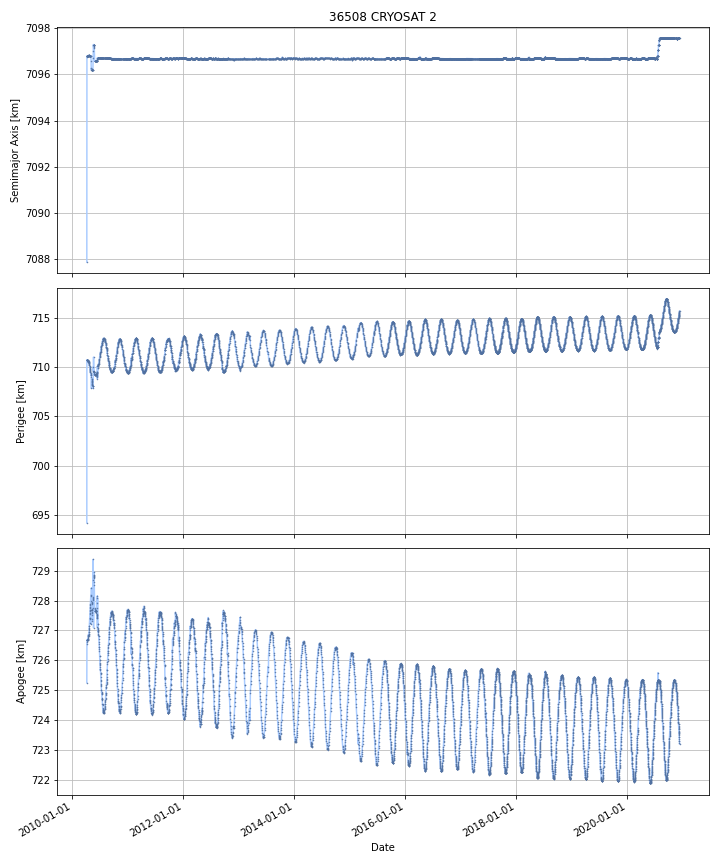

The table this chart was drawn from, first rows:
DATE, SEMIMAJOR_AXIS, PERIAPSIS, APOAPSIS, DOT_SEMIMAJOR_AXIS, DOT_PERIAPSIS, DOT_APOAPSIS
2010-04-09, 7097, 710.7, 726.6, , , 
2010-04-10, 7097, 710.7, 726.7, 0.0155, -0.04917, 0.08017
2010-04-11, 7097, 710.7, 726.7, -0.0007936, -0.003648, 0.002061
2010-04-12, 7097, 710.7, 726.7, 0.0005077, 0.01406, -0.01304
2010-04-13, 7097, 710.7, 726.7, 0.0006276, -0.005998, 0.007253
2010-04-14, 7097, 710.7, 726.7, 0.0006552, -3.359972401995037e-05, 0.001344
2010-04-15, 7097, 710.7, 726.7, 0.0006098, -0.01085, 0.01207
2010-04-16, 7097, 710.6, 726.7, 0.001027, -0.0176, 0.01965
2010-04-17, 7097, 710.6, 726.7, 0.002019, -0.008256, 0.01229
2010-04-18, 7097, 710.6, 726.8, 0.003374, -0.05737, 0.06412
2010-04-19, 7097, 710.5, 726.9, 0.003435, -0.05005, 0.05692
2010-04-20, 7097, 710.5, 726.8, 0.001798, 0.02458, -0.02098
2010-04-21, 7097, 710.5, 726.9, 0.001129, -0.03199, 0.03425
2010-04-22, 7097, 710.5, 726.9, -0.0004574, -0.02307, 0.02215
2010-04-23, 7097, 710.4, 726.9, -0.0001925, -0.06022, 0.05984
2010-04-24, 7097, 710.3, 727, -0.001031, -0.0975, 0.09544
2010-04-25, 7097, 710.3, 727.1, -0.000564, -0.06803, 0.0669
2010-04-26, 7097, 710.2, 727.2, -0.0006395, -0.07004, 0.06876
2010-04-27, 7097, 710.1, 727.3, -0.001371, -0.1167, 0.114
2010-04-28, 7097, 709.9, 727.4, -0.001546, -0.1397, 0.1366
2010-04-29, 7097, 709.8, 727.6, -0.00174, -0.1395, 0.136
2010-04-30, 7097, 709.8, 727.6, -0.001111, -0.02987, 0.02765
2010-05-01, 7097, 709.7, 727.7, -0.0014, -0.1079, 0.1051
2010-05-02, 7097, 709.5, 727.8, -0.0009951, -0.1147, 0.1127
2010-05-03, 7097, 709.4, 727.9, -0.0001261, -0.1062, 0.106
2010-05-04, 7097, 709.3, 728, -0.0004846, -0.1281, 0.1272
2010-05-05, 7097, 709.2, 728.2, -0.0008102, -0.1379, 0.1363
2010-05-06, 7097, 709.2, 727.9, -0.1341, 0.04872, -0.317
2010-05-07, 7096, 709.2, 727.5, -0.19, -0.06613, -0.314
2010-05-08, 7096, 709, 727.2, -0.2514, -0.2005, -0.3023
2010-05-09, 7096, 707.9, 728.4, 0.0354, -1.093, 1.164
2010-05-10, 7096, 708.6, 727.6, -0.03624, 0.7778, -0.8502
2010-05-11, 7096, 708.7, 727.4, -0.02932, 0.0841, -0.1427
2010-05-12, 7096, 708.6, 727.6, -0.001886, -0.1658, 0.162
2010-05-13, 7096, 708.5, 727.6, -5.079550828668289e-05, -0.06201, 0.06191
2010-05-14, 7096, 708.4, 727.7, -0.00036, -0.1018, 0.1011
2010-05-15, 7096, 708.2, 727.9, -0.0002385, -0.1761, 0.1757
2010-05-16, 7096, 708.1, 728, 0.0001002, -0.08207, 0.08227
2010-05-17, 7096, 708.1, 728.1, 6.481797481683316e-05, -0.07724, 0.07737
2010-05-18, 7096, 708, 728.1, 3.068822479690425e-06, -0.02895, 0.02895
2010-05-19, 7096, 708, 728.5, 0.1523, -0.07372, 0.3783
2010-05-20, 7097, 707.8, 729.2, 0.3201, -0.1249, 0.7652
2010-05-21, 7097, 710, 727.8, 0.349, 2.146, -1.448
2010-05-22, 7097, 709.7, 728.5, 0.2195, -0.2898, 0.7287
2010-05-23, 7097, 710.9, 727.2, -0.06003, 1.196, -1.316
2010-05-24, 7097, 709.5, 728.7, 0.08369, -1.357, 1.524
2010-05-25, 7097, 709.5, 728.8, 0.02252, -0.01187, 0.0569
2010-05-26, 7097, 709.5, 728.8, 0.0004883, -0.02035, 0.02133
2010-05-27, 7097, 709.5, 728.8, -0.0001996, -0.02796, 0.02756
2010-05-28, 7097, 709.5, 728.4, -0.2062, 0.01073, -0.4232
2010-05-29, 7097, 709.3, 728.1, -0.2417, -0.1629, -0.3206
2010-05-30, 7097, 709.2, 727.8, -0.2417, -0.1629, -0.3206
2010-05-31, 7097, 709.2, 727.7, -0.02551, 0.001672, -0.05268
2010-06-01, 7097, 709.2, 727.7, -0.001183, 0.02102, -0.02339
2010-06-02, 7097, 709.2, 727.7, -0.0007468, 0.03404, -0.03553
2010-06-03, 7097, 709.2, 727.7, 1.2909578799735755e-05, 0.01337, -0.01335
2010-06-04, 7097, 709.2, 727.7, -8.656663885631133e-05, -0.009111, 0.008938
2010-06-05, 7097, 709.2, 727.7, 0.0003858, -0.0004439, 0.001215
2010-06-06, 7097, 709.2, 727.6, 0.0001502, 0.0201, -0.0198
2010-06-07, 7097, 709.2, 727.7, -0.0001057, -0.006074, 0.005863
... 3,839 more rows
